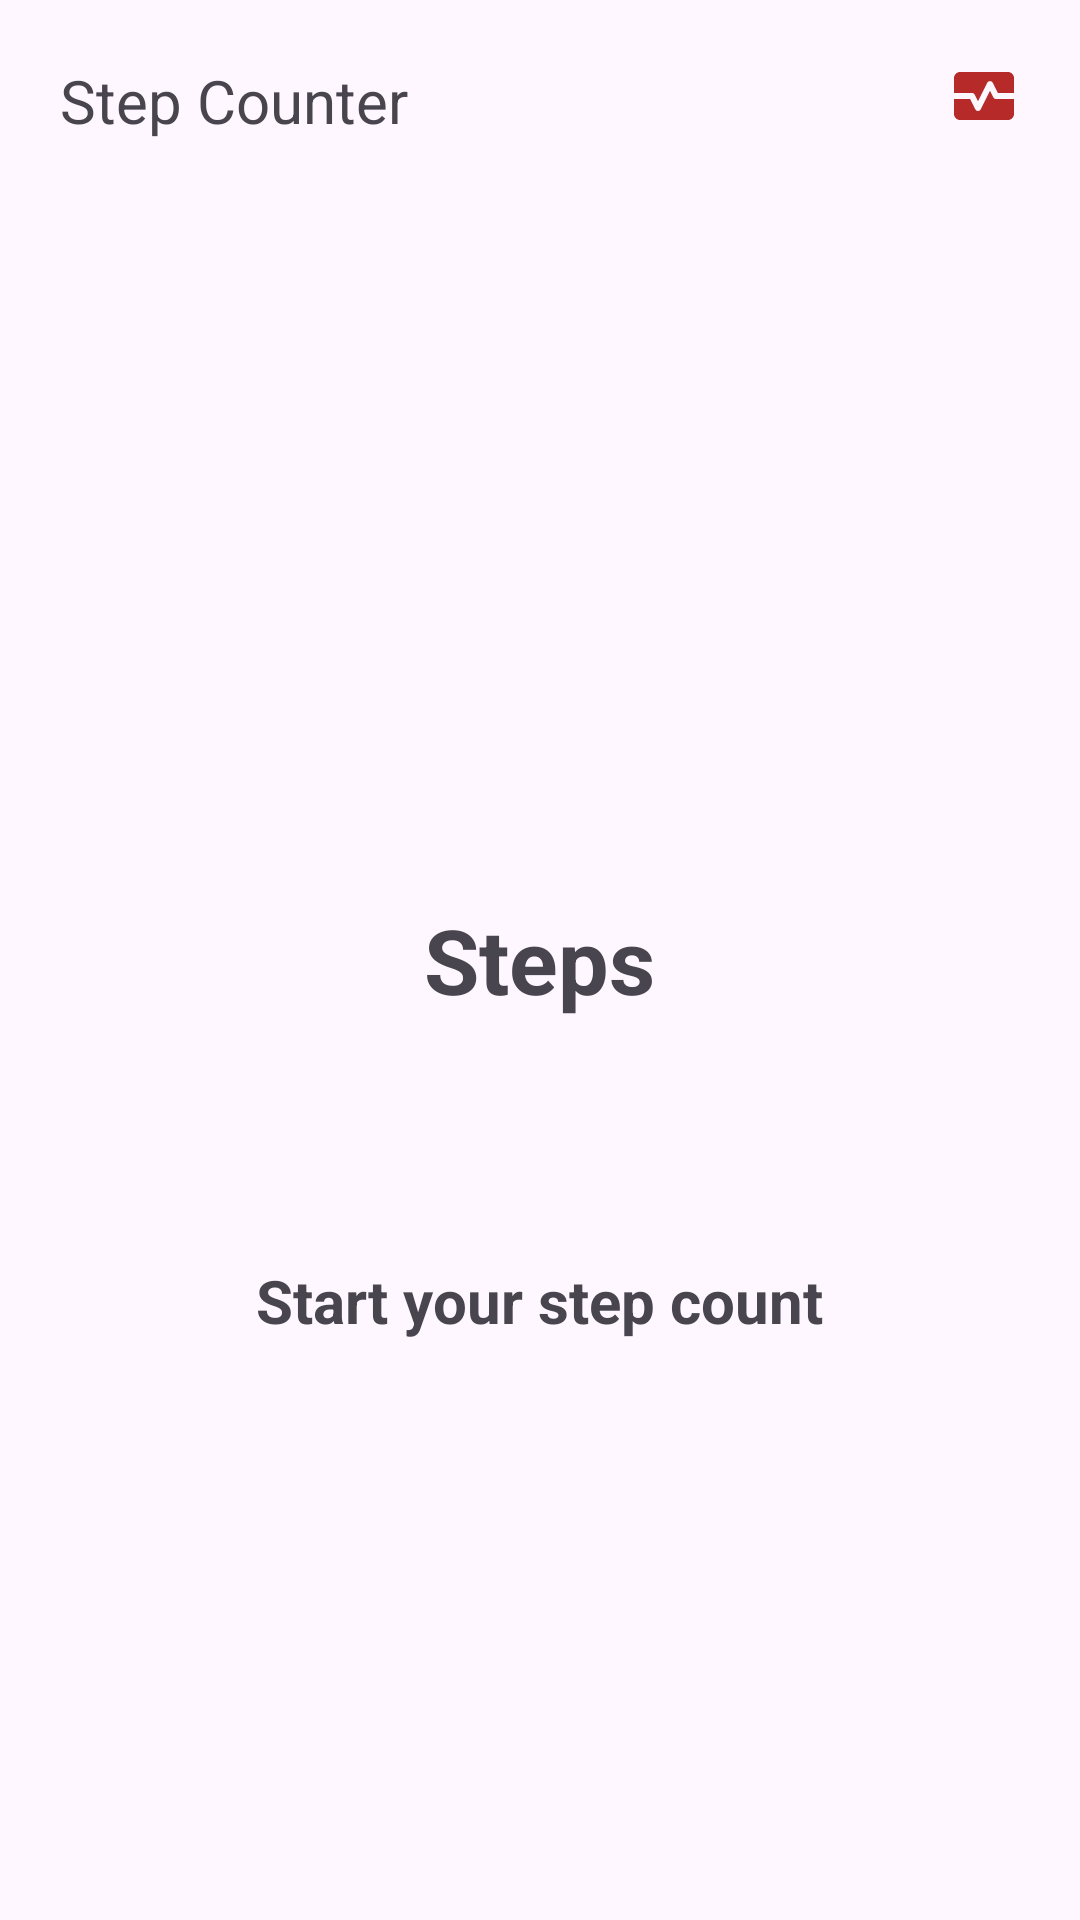

Layout XML and referenced resources for this Android screen:
<!-- AndroidManifest.xml: application theme Theme.FinalProject -->
<!-- res/layout/fragment_step_counter.xml -->
<?xml version="1.0" encoding="utf-8"?>
<RelativeLayout xmlns:android="http://schemas.android.com/apk/res/android"
    xmlns:tools="http://schemas.android.com/tools"
    android:layout_width="match_parent"
    android:layout_height="match_parent"
    tools:context=".RecordFragment.StepCounter">


    <TextView
        android:layout_width="wrap_content"
        android:layout_height="wrap_content"
        android:text="Step Counter"
        android:layout_marginStart="20dp"
        android:layout_marginTop="20dp"
        android:textSize="20sp"
        android:textFontWeight="800"
        android:layout_alignParentStart="true"/>

    <ImageView
        android:id="@+id/heartRateImage"
        android:layout_width="wrap_content"
        android:layout_height="wrap_content"
        android:src="@drawable/ic_heart_rate_24"
        android:onClick="onImageClick"
        android:layout_alignParentEnd="true"
        android:layout_alignParentTop="true"
        android:layout_marginEnd="20dp"
        android:layout_marginTop="20dp"/>

    <TextView
        android:id="@+id/warning"
        android:layout_width="wrap_content"
        android:layout_height="wrap_content"
        android:text="Start your step count"
        android:layout_below="@id/counterLayout"
        android:layout_centerHorizontal="true"
        android:textSize="20sp"
        android:textStyle="bold"/>

    <RelativeLayout
        android:id="@+id/counterLayout"
        android:layout_width="wrap_content"
        android:layout_height="wrap_content"
        android:layout_centerVertical="true"
        android:layout_centerHorizontal="true">

        <View
            android:layout_width="200dp"
            android:layout_height="200dp"
            android:background="@drawable/circular_ring"
            android:layout_centerHorizontal="true"
            android:layout_centerVertical="true"/>

        <TextView
            android:id="@+id/steps"
            android:layout_width="wrap_content"
            android:layout_height="wrap_content"
            android:text="Steps"
            android:layout_centerInParent="true"
            android:textSize="30sp"
            android:textStyle="bold"/>


    </RelativeLayout>


</RelativeLayout>
<!-- resources referenced by this layout -->
<resources>
  <!-- drawable ic_heart_rate_24 (drawable) -->
  <vector android:height="24dp" android:tint="#B62A2A"
      android:viewportHeight="24" android:viewportWidth="24"
      android:width="24dp" xmlns:android="http://schemas.android.com/apk/res/android">
      <path android:fillColor="@android:color/white" android:pathData="M15.11,12.45L14,10.24l-3.11,6.21C10.73,16.79 10.38,17 10,17s-0.73,-0.21 -0.89,-0.55L7.38,13H2v5c0,1.1 0.9,2 2,2h16c1.1,0 2,-0.9 2,-2v-5h-6C15.62,13 15.27,12.79 15.11,12.45z"/>
      <path android:fillColor="@android:color/white" android:pathData="M20,4H4C2.9,4 2,4.9 2,6v5h6c0.38,0 0.73,0.21 0.89,0.55L10,13.76l3.11,-6.21c0.34,-0.68 1.45,-0.68 1.79,0L16.62,11H22V6C22,4.9 21.1,4 20,4z"/>
  </vector>
  <style name="Theme.FinalProject" parent="Base.Theme.FinalProject" />
  <style name="Base.Theme.FinalProject" parent="Theme.Material3.DayNight.NoActionBar">
          
          
      </style>
</resources>
